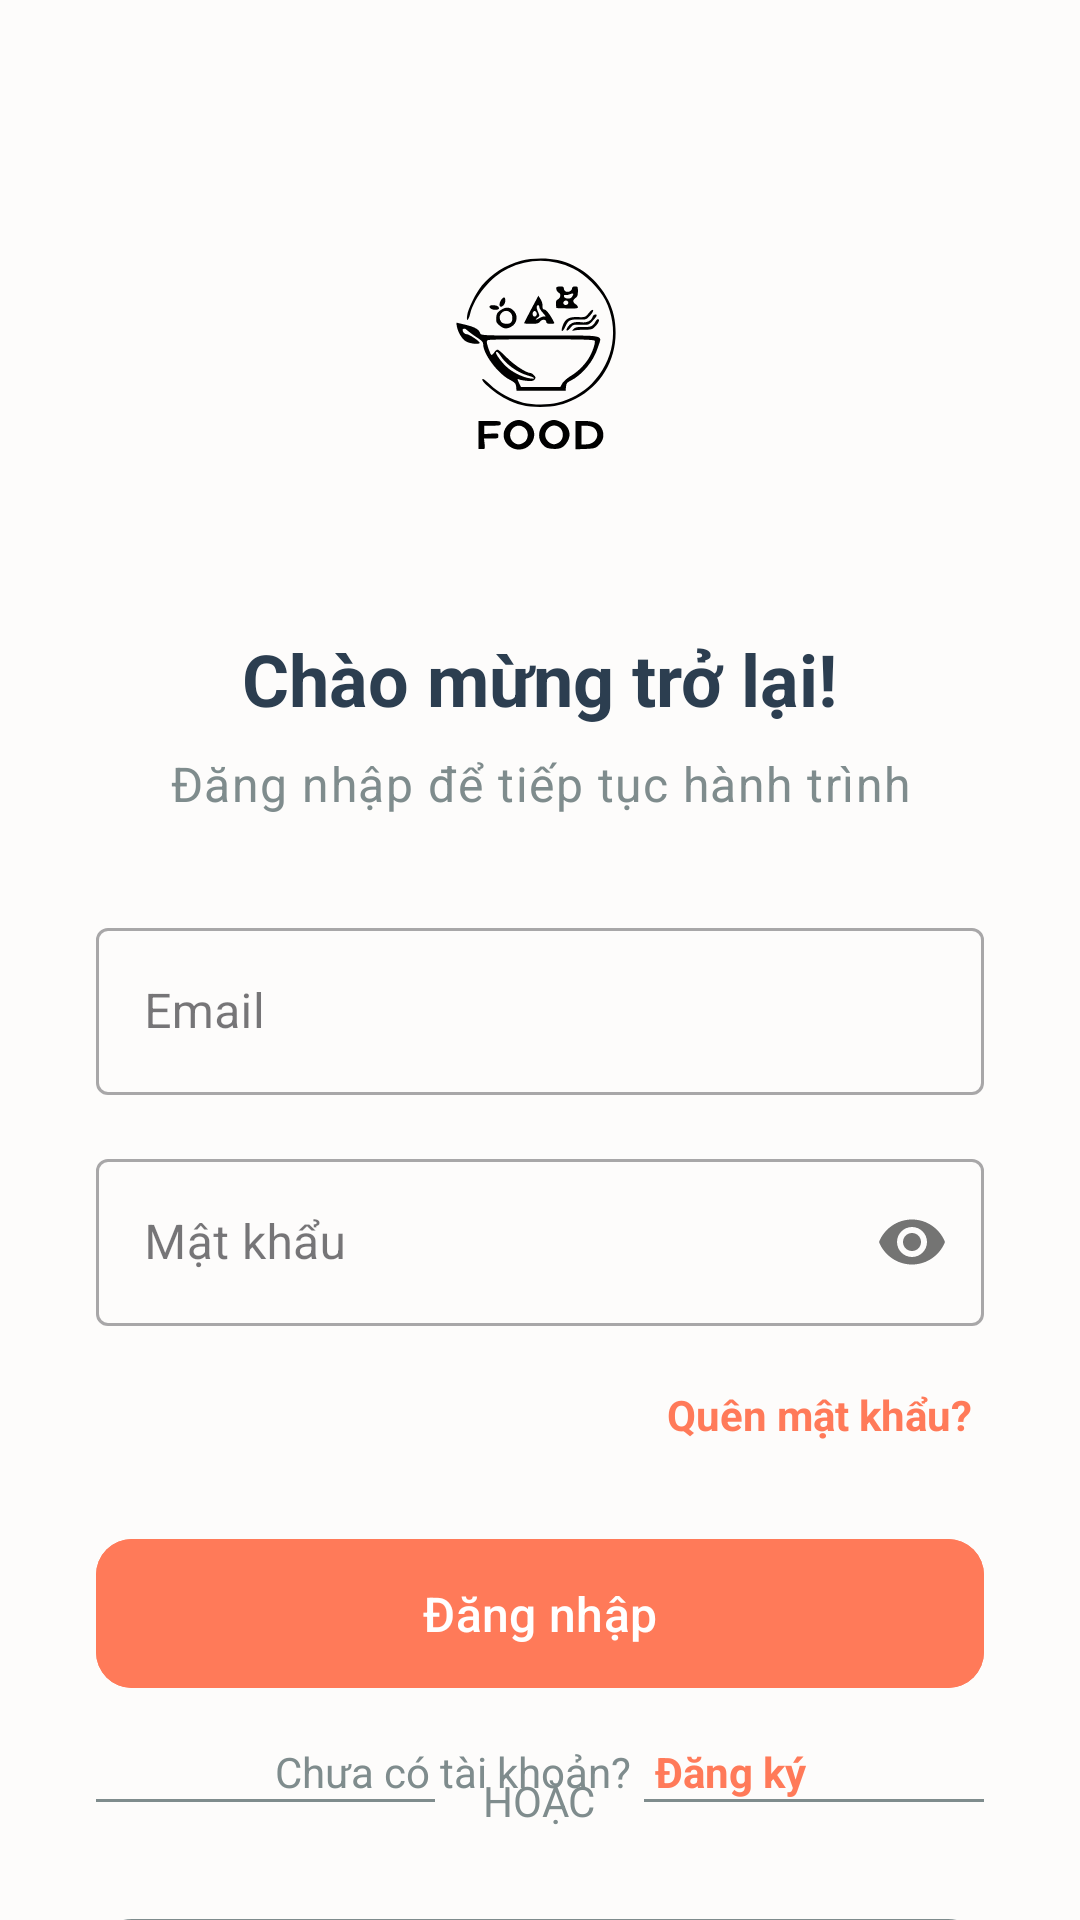

Layout XML and referenced resources for this Android screen:
<!-- AndroidManifest.xml: application theme Theme.Prmproject -->
<!-- res/layout/activity_login.xml -->
<?xml version="1.0" encoding="utf-8"?>
<androidx.constraintlayout.widget.ConstraintLayout xmlns:android="http://schemas.android.com/apk/res/android"
    xmlns:app="http://schemas.android.com/apk/res-auto"
    xmlns:tools="http://schemas.android.com/tools"
    android:id="@+id/main"
    android:layout_width="match_parent"
    android:layout_height="match_parent"
    android:background="@color/background_light"
    android:paddingHorizontal="32dp"
    tools:context=".LoginActivity">

    
    <ImageView
        android:id="@+id/logoImageView"
        android:layout_width="117dp"
        android:layout_height="126dp"
        android:layout_marginTop="60dp"
        android:importantForAccessibility="no"
        android:src="@drawable/ic_logo_app"
        app:layout_constraintEnd_toEndOf="parent"
        app:layout_constraintStart_toStartOf="parent"
        app:layout_constraintTop_toTopOf="parent" />

    <TextView
        android:id="@+id/titleTextView"
        style="@style/TextAppearance.MaterialComponents.Headline5"
        android:layout_width="wrap_content"
        android:layout_height="wrap_content"
        android:layout_marginTop="24dp"
        android:text="@string/login_welcome_back"
        android:textColor="@color/text_primary"
        android:textStyle="bold"
        app:layout_constraintEnd_toEndOf="parent"
        app:layout_constraintStart_toStartOf="parent"
        app:layout_constraintTop_toBottomOf="@id/logoImageView" />

    <TextView
        android:id="@+id/subtitleTextView"
        style="@style/TextAppearance.MaterialComponents.Body1"
        android:layout_width="wrap_content"
        android:layout_height="wrap_content"
        android:layout_marginTop="8dp"
        android:text="@string/login_subtitle"
        android:textColor="@color/text_secondary"
        app:layout_constraintEnd_toEndOf="parent"
        app:layout_constraintStart_toStartOf="parent"
        app:layout_constraintTop_toBottomOf="@id/titleTextView" />

    
    <com.google.android.material.textfield.TextInputLayout
        android:id="@+id/emailTextInputLayout"
        style="@style/Widget.MaterialComponents.TextInputLayout.OutlinedBox"
        android:layout_width="0dp"
        android:layout_height="wrap_content"
        android:layout_marginTop="32dp"
        android:hint="@string/login_email_hint"
        app:layout_constraintEnd_toEndOf="parent"
        app:layout_constraintStart_toStartOf="parent"
        app:layout_constraintTop_toBottomOf="@id/subtitleTextView"
        app:startIconDrawable="@drawable/ic_email">
        <com.google.android.material.textfield.TextInputEditText
            android:id="@+id/emailEditText"
            android:layout_width="match_parent"
            android:layout_height="wrap_content"
            android:inputType="textEmailAddress" />
    </com.google.android.material.textfield.TextInputLayout>

    <com.google.android.material.textfield.TextInputLayout
        android:id="@+id/passwordTextInputLayout"
        style="@style/Widget.MaterialComponents.TextInputLayout.OutlinedBox"
        android:layout_width="0dp"
        android:layout_height="wrap_content"
        android:layout_marginTop="16dp"
        android:hint="@string/login_password_hint"
        app:layout_constraintEnd_toEndOf="parent"
        app:layout_constraintStart_toStartOf="parent"
        app:layout_constraintTop_toBottomOf="@id/emailTextInputLayout"
        app:passwordToggleEnabled="true"
        app:startIconDrawable="@drawable/ic_lock">
        <com.google.android.material.textfield.TextInputEditText
            android:id="@+id/passwordEditText"
            android:layout_width="match_parent"
            android:layout_height="wrap_content"
            android:inputType="textPassword" />
    </com.google.android.material.textfield.TextInputLayout>

    <TextView
        android:id="@+id/forgotPasswordTextView"
        android:layout_width="wrap_content"
        android:layout_height="wrap_content"
        android:layout_marginTop="16dp"
        android:padding="4dp"
        android:text="@string/login_forgot_password"
        android:textColor="@color/primary_brand"
        android:textStyle="bold"
        app:layout_constraintEnd_toEndOf="parent"
        app:layout_constraintTop_toBottomOf="@id/passwordTextInputLayout" />

    
    <com.google.android.material.button.MaterialButton
        android:id="@+id/loginButton"
        android:layout_width="0dp"
        android:layout_height="wrap_content"
        android:layout_marginTop="24dp"
        android:backgroundTint="@color/primary_brand"
        android:paddingVertical="14dp"
        android:text="@string/login_button_text"
        android:textAllCaps="false"
        android:textSize="16sp"
        app:cornerRadius="12dp"
        app:layout_constraintEnd_toEndOf="parent"
        app:layout_constraintStart_toStartOf="parent"
        app:layout_constraintTop_toBottomOf="@id/forgotPasswordTextView" />


    

    
    <LinearLayout
        android:id="@+id/dividerLayout"
        android:layout_width="0dp"
        android:layout_height="wrap_content"
        android:layout_marginTop="24dp"
        android:gravity="center_vertical"
        android:orientation="horizontal"
        app:layout_constraintEnd_toEndOf="parent"
        app:layout_constraintStart_toStartOf="parent"
        app:layout_constraintTop_toBottomOf="@id/loginButton">

        <View
            android:layout_width="0dp"
            android:layout_height="1dp"
            android:layout_weight="1"
            android:background="@color/text_secondary" />

        <TextView
            android:layout_width="wrap_content"
            android:layout_height="wrap_content"
            android:layout_marginHorizontal="16dp"
            android:text="@string/login_or_divider"
            android:textColor="@color/text_secondary" />

        <View
            android:layout_width="0dp"
            android:layout_height="1dp"
            android:layout_weight="1"
            android:background="@color/text_secondary" />
    </LinearLayout>

    
    <com.google.android.material.button.MaterialButton
        android:id="@+id/googleSignInButton"
        style="@style/Widget.MaterialComponents.Button.OutlinedButton"
        android:layout_width="0dp"
        android:layout_height="wrap_content"
        android:layout_marginTop="24dp"
        android:paddingVertical="14dp"
        android:text="@string/login_with_google"
        android:textAllCaps="false"
        android:textColor="@color/black"
        android:textSize="16sp"
        app:cornerRadius="12dp"
        app:icon="@drawable/ic_google_logo"
        app:iconGravity="textStart"
        app:iconPadding="16dp"
        app:layout_constraintEnd_toEndOf="parent"
        app:layout_constraintStart_toStartOf="parent"
        app:layout_constraintTop_toBottomOf="@id/dividerLayout"
        app:strokeColor="@color/text_secondary"
        app:strokeWidth="1dp"
        android:backgroundTint="@color/white" />

    


    
    <LinearLayout
        android:id="@+id/signUpLayout"
        android:layout_width="wrap_content"
        android:layout_height="wrap_content"
        android:layout_marginBottom="32dp"
        android:orientation="horizontal"
        android:padding="8dp"
        app:layout_constraintBottom_toBottomOf="parent"
        app:layout_constraintEnd_toEndOf="parent"
        app:layout_constraintStart_toStartOf="parent">

        <TextView
            android:id="@+id/noAccountTextView"
            android:layout_width="wrap_content"
            android:layout_height="wrap_content"
            android:text="@string/login_no_account"
            android:textColor="@color/text_secondary"
            android:textSize="14sp" />

        <TextView
            android:id="@+id/signUpTextView"
            android:layout_width="wrap_content"
            android:layout_height="wrap_content"
            android:layout_marginStart="8dp"
            android:text="@string/login_sign_up"
            android:textColor="@color/primary_brand"
            android:textSize="14sp"
            android:textStyle="bold" />

    </LinearLayout>

</androidx.constraintlayout.widget.ConstraintLayout>
<!-- resources referenced by this layout -->
<resources>
  <color name="background_light">#FDFCFB</color>
  <color name="black">#000000</color>
  <color name="primary_brand">#FF7A59</color>
  <color name="text_primary">#2C3E50</color>
  <color name="text_secondary">#7F8C8D</color>
  <color name="white">#FFFFFF</color>
  <!-- drawable ic_logo_app: vector/xml drawable (drawable, 6362 chars, omitted) -->
  <string name="login_button_text">Đăng nhập</string>
  <string name="login_email_hint">Email</string>
  <string name="login_forgot_password">Quên mật khẩu?</string>
  <string name="login_no_account">Chưa có tài khoản?</string>
  <string name="login_or_divider">HOẶC</string>
  <string name="login_password_hint">Mật khẩu</string>
  <string name="login_sign_up">Đăng ký</string>
  <string name="login_subtitle">Đăng nhập để tiếp tục hành trình</string>
  <string name="login_welcome_back">Chào mừng trở lại!</string>
  <string name="login_with_google">Tiếp tục với Google</string>
  <style name="Theme.Prmproject" parent="Base.Theme.Prmproject" />
  <style name="Base.Theme.Prmproject" parent="Theme.Material3.DayNight.NoActionBar">
          
          
      </style>
</resources>
